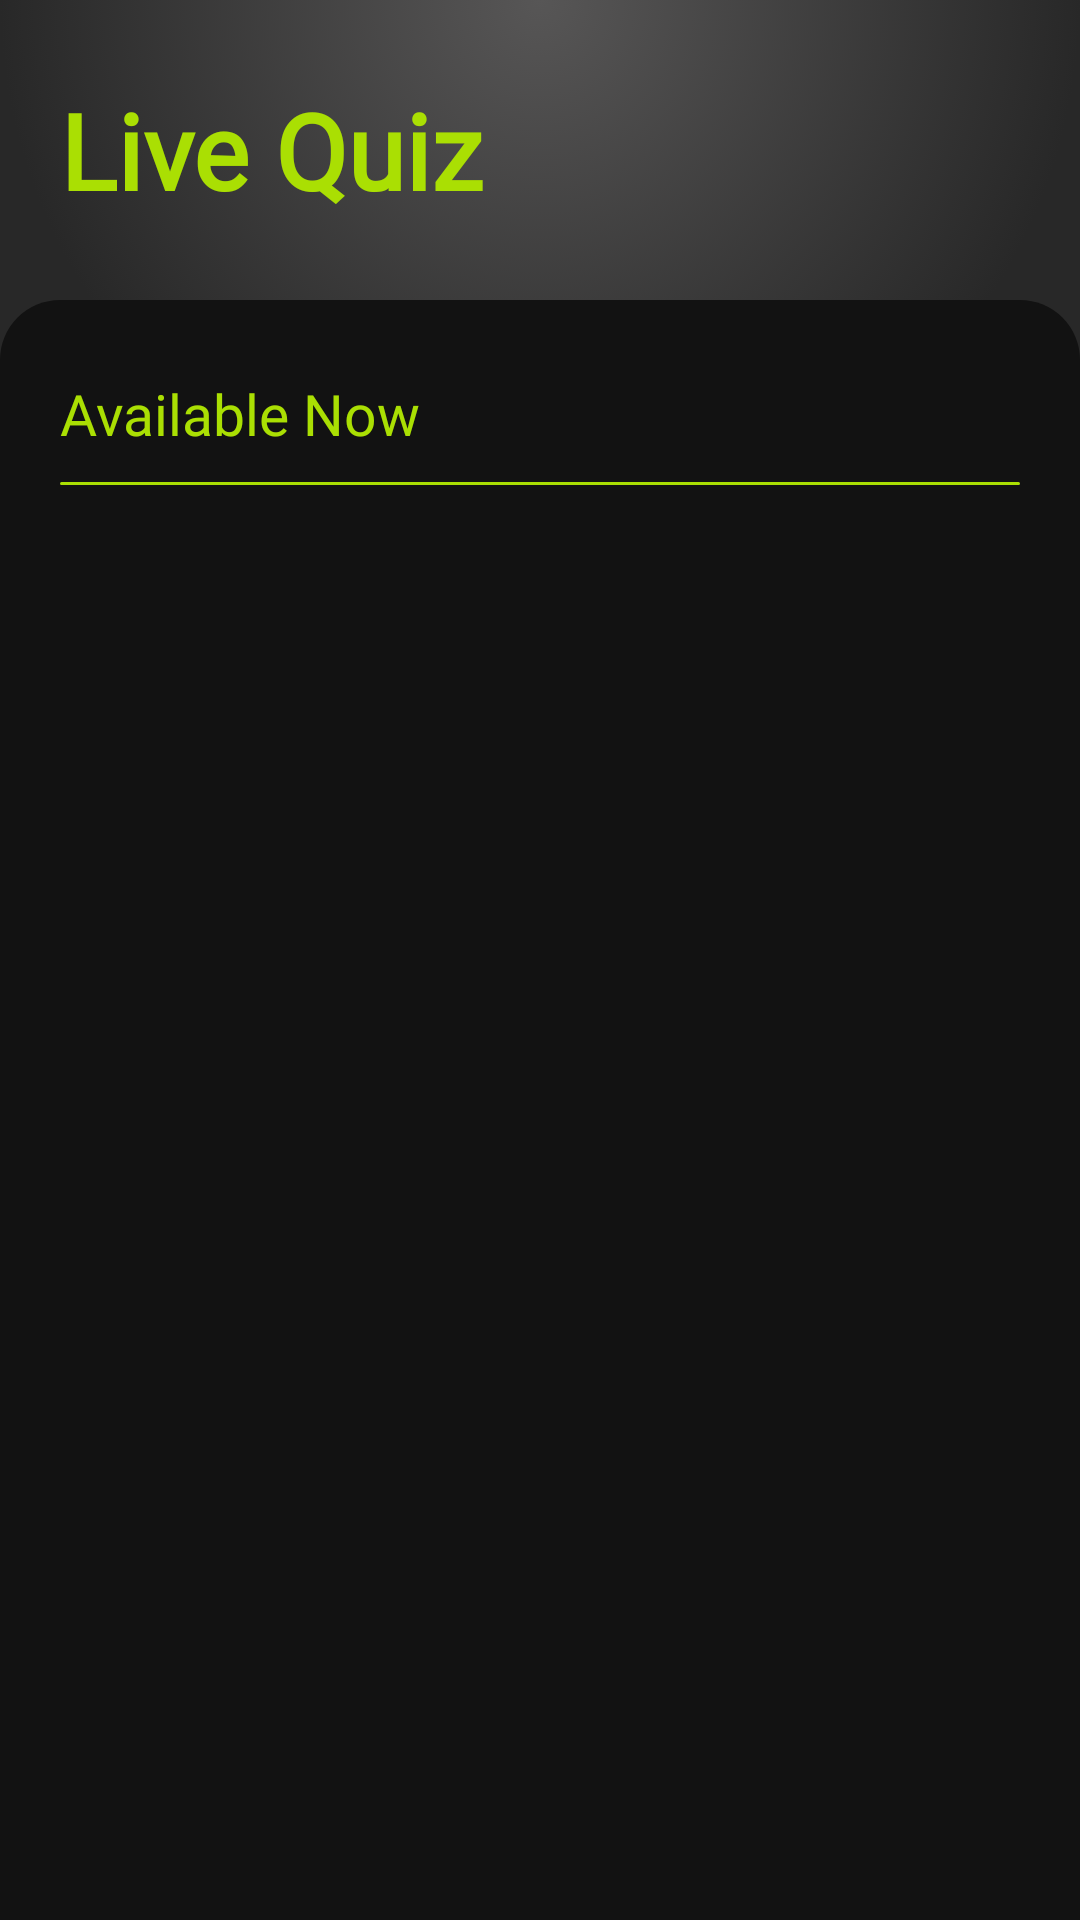

Android layout source for this screen:
<!-- AndroidManifest.xml: application theme Theme.ZenithQuiz -->
<!-- res/layout/activity_available_quiz.xml -->
<?xml version="1.0" encoding="utf-8"?>
<androidx.constraintlayout.widget.ConstraintLayout xmlns:android="http://schemas.android.com/apk/res/android"
    xmlns:app="http://schemas.android.com/apk/res-auto"
    xmlns:tools="http://schemas.android.com/tools"
    android:layout_width="match_parent"
    android:layout_height="match_parent"
    android:background="@drawable/gradient_rect_2"
    tools:context=".Quiz.Available_quiz">

    <TextView
        android:id="@+id/textView"
           android:layout_width="wrap_content"
              android:layout_height="wrap_content"
        android:layout_marginLeft="20dp"
        android:fontFamily="@font/acme"
        android:gravity="center_vertical"
        android:text="Live Quiz"
        android:textColor="#AADF03"
        android:textSize="35sp"
        android:textStyle="bold"
        app:layout_constraintBottom_toTopOf="@+id/constraintLayout"
        app:layout_constraintStart_toStartOf="parent"
        app:layout_constraintTop_toTopOf="parent" />


    <androidx.constraintlayout.widget.ConstraintLayout
        android:id="@+id/constraintLayout"
        android:layout_width="match_parent"
        android:layout_height="match_parent"
        android:layout_marginTop="100dp"
        android:background="@drawable/rounded_corners_up"
        app:layout_constraintBottom_toBottomOf="parent"
        app:layout_constraintEnd_toEndOf="parent"
        app:layout_constraintHorizontal_bias="0.0"
        app:layout_constraintStart_toStartOf="parent"
        app:layout_constraintTop_toTopOf="parent">

        <TextView
            android:id="@+id/textView7"
            android:layout_width="wrap_content"
            android:layout_height="wrap_content"
            android:layout_marginLeft="20dp"
            android:layout_marginTop="25dp"
            android:fontFamily="@font/acme"
            android:text="Available Now"
            android:textColor="#AADF03"
            android:textSize="19sp"
            app:layout_constraintStart_toStartOf="parent"
            app:layout_constraintTop_toTopOf="parent" />

        <View
            android:id="@+id/view"
            android:layout_width="match_parent"
            android:layout_height="1dp"
            android:layout_marginHorizontal="20dp"
            android:layout_marginTop="10dp"
            android:background="@drawable/button_background"
            app:layout_constraintEnd_toEndOf="@+id/textView7"
            app:layout_constraintStart_toStartOf="@+id/textView7"
            app:layout_constraintTop_toBottomOf="@+id/textView7" />

        <ListView
            android:id="@+id/listView_available_quiz"
            android:layout_width="match_parent"
            android:layout_height="match_parent"
            android:layout_marginTop="90dp"
            app:layout_constraintBottom_toBottomOf="parent"
            app:layout_constraintStart_toStartOf="parent"
            app:layout_constraintTop_toBottomOf="@+id/view" />

    </androidx.constraintlayout.widget.ConstraintLayout>

</androidx.constraintlayout.widget.ConstraintLayout>
<!-- resources referenced by this layout -->
<resources>
  <!-- drawable button_background (drawable) -->
  <?xml version="1.0" encoding="utf-8"?>
  <selector xmlns:android="http://schemas.android.com/apk/res/android">
      <item>
          <ripple android:color="@color/white">
            <item>
              <shape android:shape="rectangle">
                  <solid android:color="#AADF03" />
                  <corners android:radius="10dp" />
              </shape>
            </item>
          </ripple>
      </item>
  </selector>
  <!-- drawable gradient_rect_2 (drawable) -->
  <?xml version="1.0" encoding="utf-8"?>
  <selector xmlns:android="http://schemas.android.com/apk/res/android">
  
      <item>
          <shape android:shape="rectangle">
              <gradient
                  android:startColor="#575656"
                  android:endColor="#282828"
                  android:gradientRadius="50%"
                  android:centerY="10dp"
                  android:type="radial" />
              />
          </shape>
      </item>
  
  </selector>
  <!-- drawable rounded_corners_up (drawable) -->
  <?xml version="1.0" encoding="utf-8"?>
  <selector xmlns:android="http://schemas.android.com/apk/res/android">
      <item>
          <shape android:shape="rectangle">
              <solid android:color="#121212" />
              <corners android:topLeftRadius="20dp"
                  android:topRightRadius="20dp"
                  />
          </shape>
      </item>
  </selector>
  <style name="Theme.ZenithQuiz" parent="Theme.MaterialComponents.DayNight.DarkActionBar">
          
          <item name="colorPrimary">@color/purple_500</item>
          <item name="colorPrimaryVariant">@color/purple_700</item>
          <item name="colorOnPrimary">@color/white</item>
          
          <item name="colorSecondary">@color/teal_200</item>
          <item name="colorSecondaryVariant">@color/teal_700</item>
          <item name="colorOnSecondary">@color/black</item>
          
          <item name="android:statusBarColor">?attr/colorPrimaryVariant</item>
          
      </style>
  <color name="white">#FFFFFFFF</color>
  <color name="purple_500">#222222</color>
  <color name="purple_700">#101010</color>
  <color name="teal_200">#FF03DAC5</color>
  <color name="teal_700">#FF018786</color>
  <color name="black">#FF000000</color>
</resources>
